Photos from the image-classification dataset "classification" in the GitHub repository DylanHughes02/fruit-detection-project. Its 4 classes are: apple, banana, orange, pear.

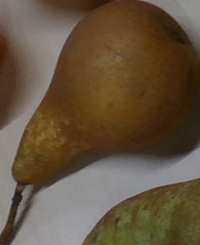
Label: pear

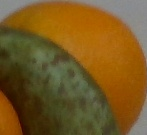
Label: orange

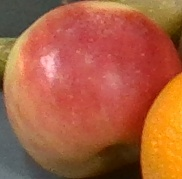
Label: apple

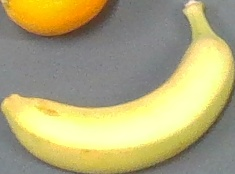
Label: banana

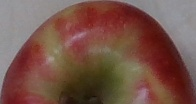
Label: apple

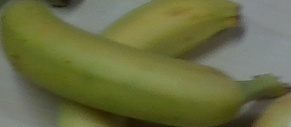
Label: banana
